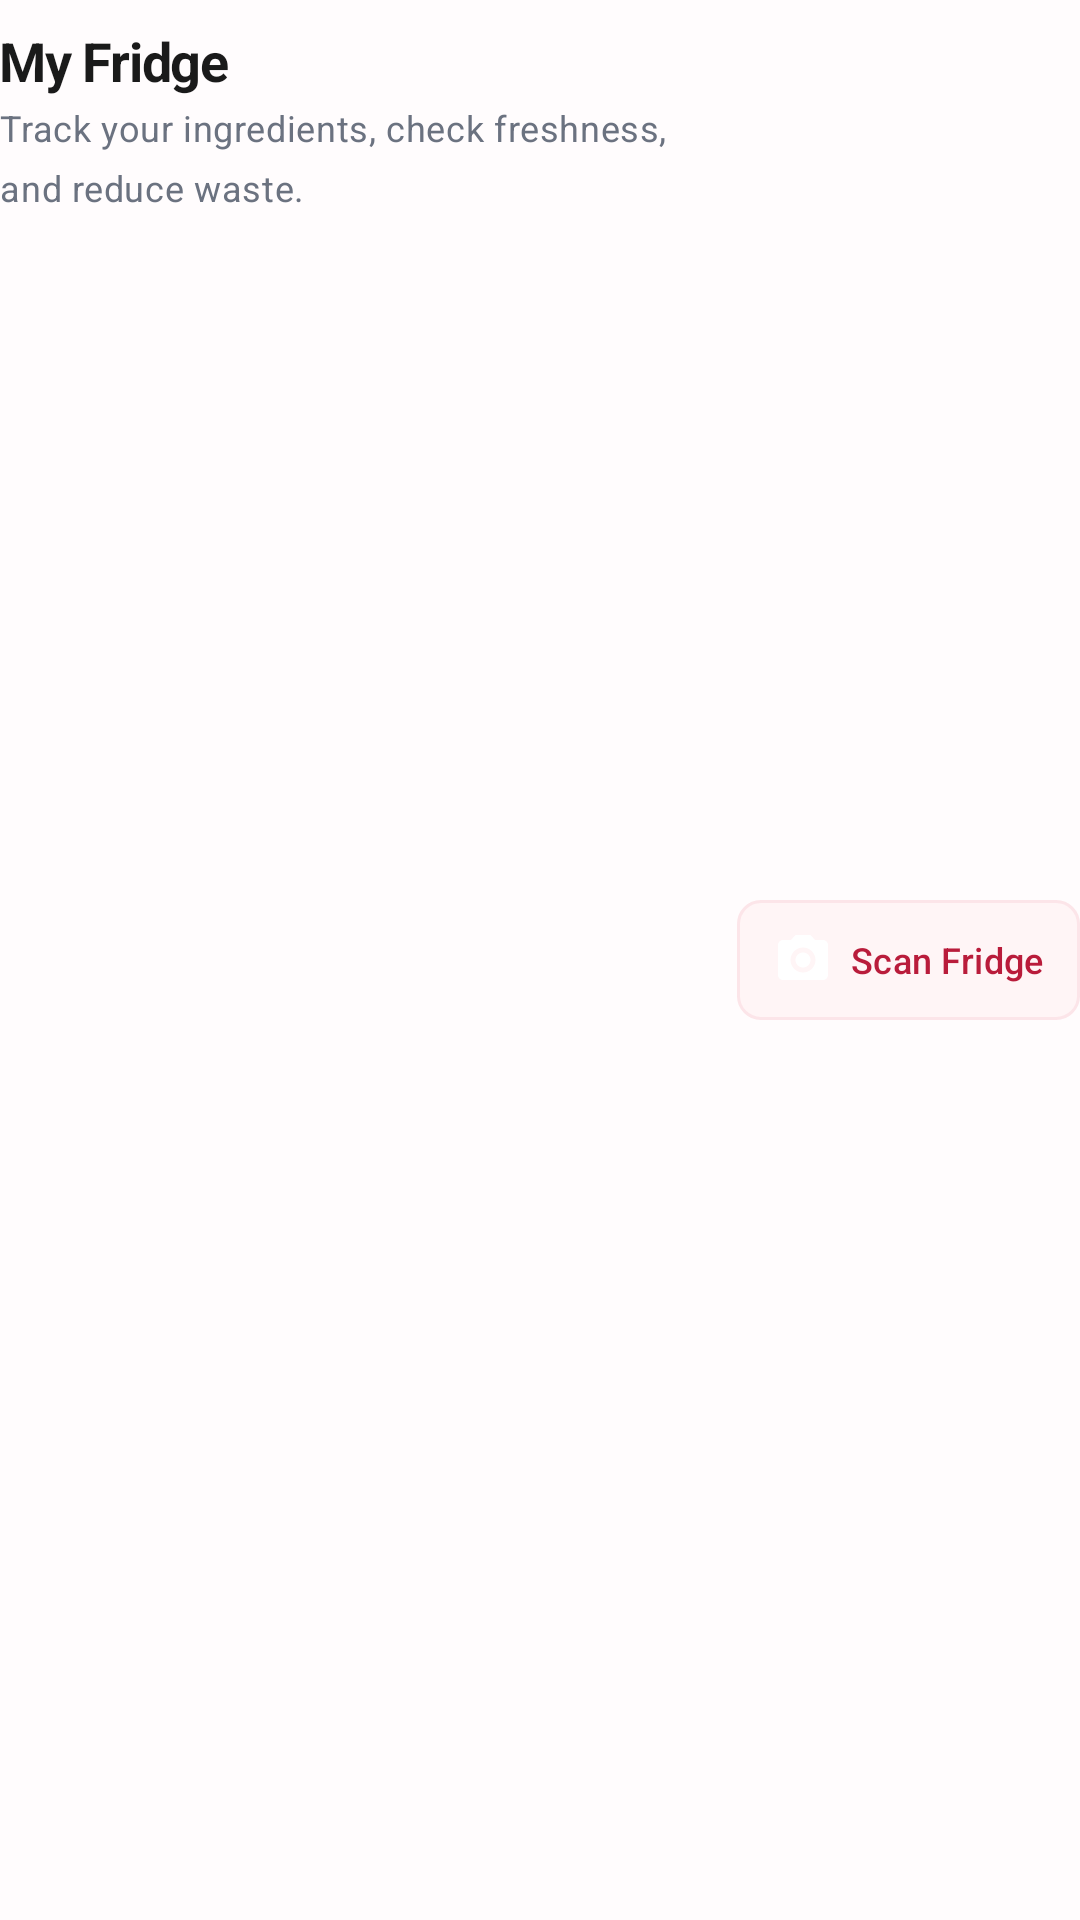

Android layout source for this screen:
<!-- AndroidManifest.xml: application theme Theme.Lighture -->
<!-- res/layout/view_fridge_header.xml -->
<?xml version="1.0" encoding="utf-8"?>
<androidx.constraintlayout.widget.ConstraintLayout xmlns:android="http://schemas.android.com/apk/res/android"
    xmlns:app="http://schemas.android.com/apk/res-auto"
    xmlns:tools="http://schemas.android.com/tools"
    android:layout_width="match_parent"
    android:layout_height="wrap_content"
    android:paddingTop="@dimen/space_2"
    android:paddingBottom="@dimen/space_2">

    <TextView
        android:id="@+id/fridgeTitle"
        style="@style/TextAppearance.Lighture.PageTitle"
        android:layout_width="0dp"
        android:layout_height="wrap_content"
        android:text="@string/fridge_title"
        android:textColor="@color/text_primary"
        android:textSize="@dimen/font_size_xl"
        app:layout_constraintEnd_toStartOf="@+id/fridgeScanButton"
        app:layout_constraintStart_toStartOf="parent"
        app:layout_constraintTop_toTopOf="parent" />

    <TextView
        android:id="@+id/fridgeSubtitle"
        style="@style/TextAppearance.Lighture.BodySmall"
        android:layout_width="0dp"
        android:layout_height="wrap_content"
        android:layout_marginTop="@dimen/space_0_5"
        android:text="@string/fridge_subtitle"
        android:textColor="@color/text_secondary"
        app:layout_constraintEnd_toStartOf="@+id/fridgeScanButton"
        app:layout_constraintStart_toStartOf="parent"
        app:layout_constraintTop_toBottomOf="@id/fridgeTitle" />

    <com.google.android.material.button.MaterialButton
        android:id="@+id/fridgeScanButton"
        style="@style/Widget.Lighture.Button.Soft"
        android:layout_width="wrap_content"
        android:layout_height="wrap_content"
        android:minHeight="@dimen/size_button_md"
        android:layout_marginStart="@dimen/space_3"
        android:paddingStart="@dimen/space_3"
        android:paddingEnd="@dimen/space_3"
        android:text="@string/fridge_scan"
        android:textAllCaps="false"
        app:icon="@drawable/ic_camera"
        app:iconPadding="@dimen/space_1_5"
        app:iconSize="@dimen/size_icon_sm"
        app:layout_constraintBottom_toBottomOf="parent"
        app:layout_constraintEnd_toEndOf="parent"
        app:layout_constraintTop_toTopOf="parent"
        app:shapeAppearanceOverlay="@style/ShapeAppearance.Lighture.Button.Small" />

</androidx.constraintlayout.widget.ConstraintLayout>
<!-- resources referenced by this layout -->
<resources>
  <color name="text_primary">#1A1A1A</color>
  <color name="text_secondary">#6B7280</color>
  <dimen name="font_size_xl">20sp</dimen>
  <dimen name="size_button_md">48dp</dimen>
  <dimen name="size_icon_sm">20dp</dimen>
  <dimen name="space_0_5">2dp</dimen>
  <dimen name="space_1_5">6dp</dimen>
  <dimen name="space_2">8dp</dimen>
  <dimen name="space_3">12dp</dimen>
  <string name="fridge_scan">Scan Fridge</string>
  <string name="fridge_subtitle">Track your ingredients, check freshness, and reduce waste.</string>
  <string name="fridge_title">My Fridge</string>
  <style name="Theme.Lighture" parent="Base.Theme.Lighture" />
  <dimen name="radius_sm">8dp</dimen>
  <dimen name="font_size_sm">14sp</dimen>
  <dimen name="font_size_3xl">30sp</dimen>
  <color name="button_soft_background">@color/red_50</color>
  <color name="button_soft_text">@color/red_700</color>
  <color name="button_soft_border">#14D92D4A</color>
  <color name="red_50">#FFF5F6</color>
  <color name="red_700">#B91C3B</color>
  <dimen name="radius_button">@dimen/radius_lg</dimen>
  <color name="brand_primary">@color/red_600</color>
  <color name="button_primary_text">#FFFFFF</color>
  <color name="brand_primary_soft">@color/red_100</color>
  <color name="red_accent">#FF526B</color>
  <color name="icon_container_background">@color/red_50</color>
  <color name="food_dairy">#4D79B8</color>
  <color name="food_dairy_soft">#EFF5FC</color>
  <color name="color_info_strong">#1F5189</color>
  <color name="color_danger">#C62845</color>
  <color name="color_danger_soft">#FFF0F3</color>
  <color name="color_danger_strong">#981B35</color>
  <color name="surface_primary">@color/neutral_0</color>
  <color name="surface_tertiary">#F8F4F5</color>
  <color name="neutral_0">#FFFFFF</color>
  <color name="background_muted">#F3EFF0</color>
  <color name="surface_secondary">#FDFBFC</color>
  <color name="neutral_200">#EFE8EA</color>
  <color name="border_default">#293D262D</color>
  <color name="border_subtle">#1F3D262D</color>
  <color name="background_app">#FFFCFD</color>
  <style name="Widget.Lighture.Button.ToggleGroup" parent="Widget.Material3.Button.TonalButton" />
  <color name="red_glow">#4DFF526B</color>
  <dimen name="radius_lg">16dp</dimen>
  <color name="red_600">#D92D4A</color>
  <color name="red_100">#FFE9EC</color>
  <dimen name="font_size_md">16sp</dimen>
  <dimen name="radius_card">@dimen/radius_xl</dimen>
  <dimen name="elevation_card">4dp</dimen>
  <color name="button_primary_background">@color/brand_primary</color>
  <color name="button_secondary_background">@color/neutral_0</color>
  <color name="button_secondary_text">@color/brand_primary</color>
  <dimen name="size_button_sm">44dp</dimen>
  <color name="bottom_nav_background">#E6FFFFFF</color>
  <dimen name="elevation_bottom_nav">4dp</dimen>
  <color name="top_bar_background">#E0FFFCFD</color>
  <dimen name="size_top_bar">64dp</dimen>
  <color name="top_bar_title">@color/text_primary</color>
  <color name="icon_primary">#282326</color>
  <color name="floating_button_background">@color/glass_background_strong</color>
  <color name="floating_button_icon">@color/brand_primary_accent</color>
  <dimen name="elevation_floating">4dp</dimen>
  <dimen name="radius_input">@dimen/radius_md</dimen>
  <color name="input_placeholder">@color/text_tertiary</color>
  <dimen name="radius_xl">20dp</dimen>
  <dimen name="radius_chip">@dimen/radius_pill</dimen>
  <color name="bottom_nav_indicator">@color/red_100</color>
  <dimen name="bottom_nav_indicator_width">64dp</dimen>
  <dimen name="bottom_nav_indicator_height">36dp</dimen>
  <color name="glass_background_strong">#E0FFFFFF</color>
  <color name="brand_primary_accent">@color/red_accent</color>
  <dimen name="radius_pill">1000dp</dimen>
  <dimen name="radius_md">12dp</dimen>
  <color name="text_tertiary">#9CA3AF</color>
</resources>
